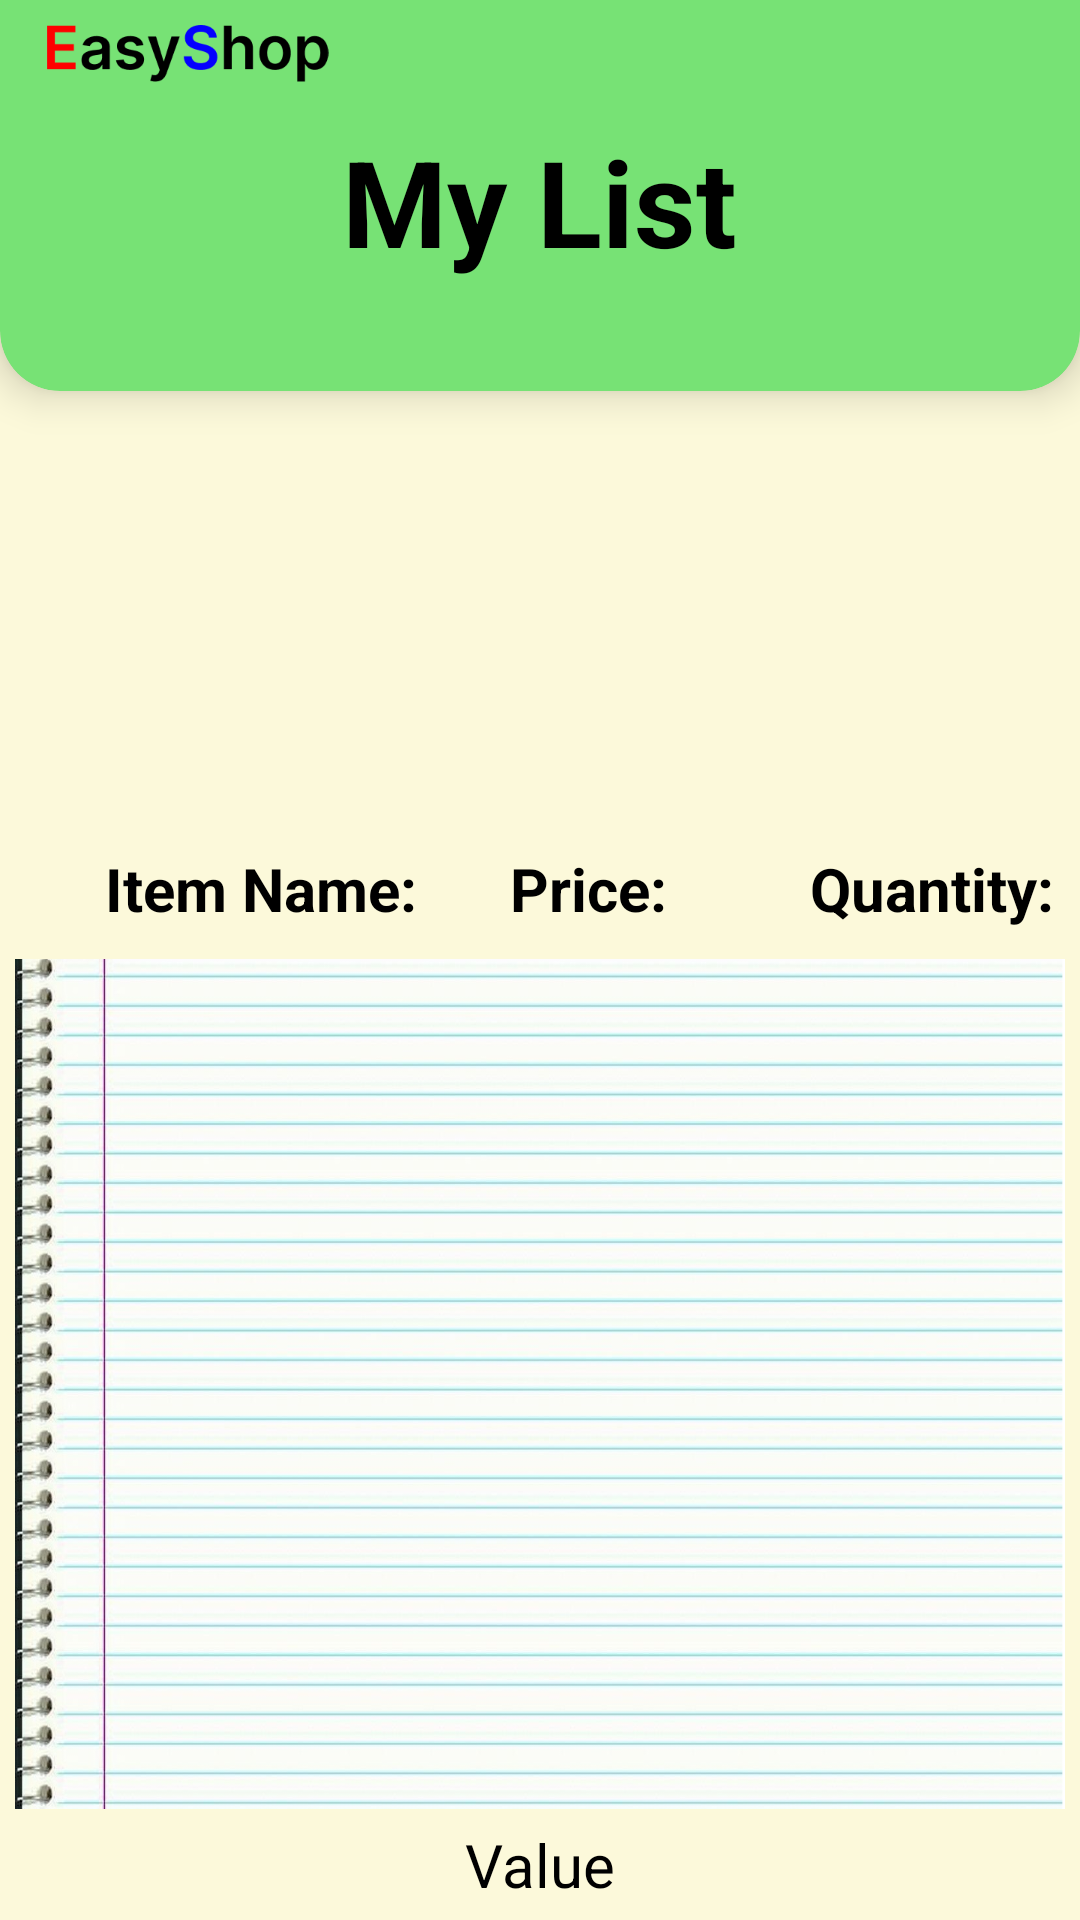

Here is an Android app screen rendered from its layout file. Give the layout XML and the strings, colors and styles it references.
<!-- AndroidManifest.xml: application theme Theme.EasyShop -->
<!-- res/layout/activity_my_list.xml -->
<?xml version="1.0" encoding="utf-8"?>
<RelativeLayout xmlns:android="http://schemas.android.com/apk/res/android"
    xmlns:app="http://schemas.android.com/apk/res-auto"
    xmlns:tools="http://schemas.android.com/tools"
    android:layout_width="match_parent"
    android:layout_height="match_parent"
    android:orientation="vertical"
    android:background="@color/yellow_100"
    tools:context=".main.Models.MyListActivity">

    <androidx.cardview.widget.CardView
        android:id="@+id/myList_background_green"
        android:layout_width="match_parent"
        android:layout_height="150dp"
        app:cardCornerRadius="20dp"
        android:layout_marginTop="-20dp"
        android:elevation="8dp"
        app:cardElevation="8dp"
        app:cardBackgroundColor="@color/green_background">

        <RelativeLayout
            android:id="@+id/myList_LAYOUT_background"
            android:layout_width="match_parent"
            android:layout_height="wrap_content">

            <androidx.appcompat.widget.AppCompatTextView
                android:layout_width="wrap_content"
                android:layout_height="wrap_content"
                android:layout_centerHorizontal="true"
                android:layout_marginTop="60dp"
                android:text="My List"
                android:textSize="40dp"
                android:textStyle="bold"
                tools:fontFamily="monospace"
                android:textColor="@color/black"/>

            <com.google.android.material.imageview.ShapeableImageView
                android:layout_width="125dp"
                android:layout_height="35dp"
                android:padding="8dp"
                android:layout_marginTop="20dp"
                android:src="@drawable/easy_shop" />
        </RelativeLayout>
    </androidx.cardview.widget.CardView>

    <com.google.android.material.imageview.ShapeableImageView
        android:id="@+id/myList_background_supermarket"
        android:layout_width="match_parent"
        android:layout_height="232dp"
        android:layout_below="@id/myList_background_green"
        android:layout_marginTop="-85dp"
        android:src="@drawable/background_supermarket" />

    <androidx.constraintlayout.widget.ConstraintLayout
        android:id="@+id/myList_TXT_subtitle"
        android:layout_width="match_parent"
        android:layout_height="wrap_content"
        android:layout_margin="5dp"
        android:layout_below="@id/myList_background_supermarket">

        <androidx.appcompat.widget.AppCompatTextView
            android:id="@+id/myList_TXT_name"
            android:layout_width="135dp"
            android:layout_height="wrap_content"
            android:layout_marginLeft="30dp"
            android:text="Item Name:"
            android:textStyle="bold"
            android:textColor="@color/black"
            android:textSize="20dp"
            app:layout_constraintStart_toStartOf="parent"
            app:layout_constraintTop_toTopOf="parent" />

        <androidx.appcompat.widget.AppCompatTextView
            android:id="@+id/myList_TXT_price"
            android:layout_width="100dp"
            android:layout_height="wrap_content"
            android:text="Price:"
            android:textStyle="bold"
            android:textColor="@color/black"
            android:textSize="20dp"
            app:layout_constraintStart_toEndOf="@id/myList_TXT_name"
            app:layout_constraintTop_toTopOf="@id/myList_TXT_name" />

        <androidx.appcompat.widget.AppCompatTextView
            android:id="@+id/myList_TXT_quantity"
            android:layout_width="wrap_content"
            android:layout_height="wrap_content"
            android:text="Quantity:"
            android:textStyle="bold"
            android:textColor="@color/black"
            android:textSize="20dp"
            app:layout_constraintStart_toEndOf="@id/myList_TXT_price"
            app:layout_constraintTop_toTopOf="@id/myList_TXT_price" />

    </androidx.constraintlayout.widget.ConstraintLayout>

    <androidx.recyclerview.widget.RecyclerView
        android:id="@+id/myList_RV_list"
        android:layout_width="match_parent"
        android:layout_height="wrap_content"
        android:layout_marginTop="5dp"
        android:layout_below="@id/myList_TXT_subtitle"
        android:layout_above="@+id/myList_TXT_value"
        android:layout_marginHorizontal="5dp"
        android:padding="20dp"
        android:background="@drawable/paper_background"
        tools:listitem="@layout/my_list_item"/>

    <androidx.appcompat.widget.AppCompatTextView
        android:id="@+id/myList_TXT_value"
        android:layout_width="wrap_content"
        android:layout_height="wrap_content"
        android:layout_centerHorizontal="true"
        android:layout_marginTop="5dp"
        android:layout_marginBottom="5dp"
        android:layout_alignParentBottom="true"
        android:text="Value"
        android:textSize="20dp"
        android:textColor="@color/black" />



</RelativeLayout>
<!-- res/layout/my_list_item.xml (included above) -->
<?xml version="1.0" encoding="utf-8"?>
<androidx.constraintlayout.widget.ConstraintLayout xmlns:android="http://schemas.android.com/apk/res/android"
    xmlns:app="http://schemas.android.com/apk/res-auto"
    android:id="@+id/myListItem_LAYOUT"
    android:layout_width="match_parent"
    android:layout_height="wrap_content"
    android:layout_margin="5dp">

    <androidx.appcompat.widget.AppCompatTextView
        android:id="@+id/myListItem_TXT_name"
        android:layout_width="135dp"
        android:layout_height="wrap_content"
        android:text="Name"
        android:textColor="@color/black"
        android:textSize="20dp"
        android:layout_marginLeft="20dp"
        app:layout_constraintStart_toStartOf="parent"
        app:layout_constraintTop_toTopOf="parent" />

    <androidx.appcompat.widget.AppCompatTextView
        android:id="@+id/myListItem_TXT_price"
        android:layout_width="120dp"
        android:layout_height="wrap_content"
        android:text="Price"
        android:textColor="@color/black"
        android:textSize="20dp"
        app:layout_constraintStart_toEndOf="@id/myListItem_TXT_name"
        app:layout_constraintTop_toTopOf="@id/myListItem_TXT_name" />

    <androidx.appcompat.widget.AppCompatTextView
        android:id="@+id/myListItem_TXT_quantity"
        android:layout_width="wrap_content"
        android:layout_height="wrap_content"
        android:text="Quantity"
        android:textColor="@color/black"
        android:textSize="20dp"
        app:layout_constraintStart_toEndOf="@id/myListItem_TXT_price"
        app:layout_constraintTop_toTopOf="@id/myListItem_TXT_price" />

</androidx.constraintlayout.widget.ConstraintLayout>
<!-- resources referenced by this layout -->
<resources>
  <color name="black">#FF000000</color>
  <color name="green_background">#77E275</color>
  <color name="yellow_100">#59FFF59F</color>
  <!-- drawable easy_shop: png bitmap (drawable, 4820 bytes) -->
  <!-- drawable paper_background: png bitmap (drawable, 277060 bytes) -->
  <style name="Theme.EasyShop" parent="Base.Theme.EasyShop" />
  <style name="Base.Theme.EasyShop" parent="Theme.AppCompat.Light.NoActionBar">
          
          <item name="android:statusBarColor">@color/green_background</item>
          
      </style>
</resources>
